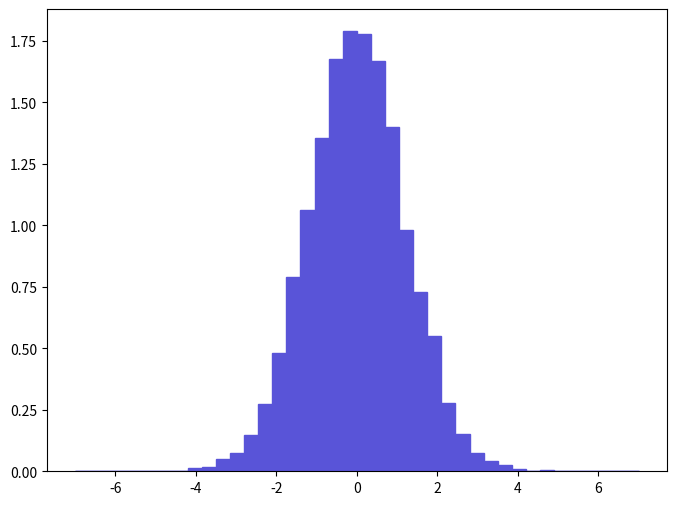

Write the Python code that produced this figure. (Note: this script raises an exception after producing the figure.)
def selection_12():

    # Library import
    import numpy
    import matplotlib
    import matplotlib.pyplot   as plt
    import matplotlib.gridspec as gridspec

    # Library version
    matplotlib_version = matplotlib.__version__
    numpy_version      = numpy.__version__

    # Histo binning
    xBinning = numpy.linspace(-7.0,7.0,41,endpoint=True)

    # Creating data sequence: middle of each bin
    xData = numpy.array([-6.825,-6.475,-6.125,-5.775,-5.425,-5.075,-4.725,-4.375,-4.025,-3.675,-3.325,-2.975,-2.625,-2.275,-1.925,-1.575,-1.225,-0.875,-0.525,-0.175,0.175,0.525,0.875,1.225,1.575,1.925,2.275,2.625,2.975,3.325,3.675,4.025,4.375,4.725,5.075,5.425,5.775,6.125,6.475,6.825])

    # Creating weights for histo: y13_ETA_0
    y13_ETA_0_weights = numpy.array([0.0,0.0,0.0,0.0,0.0,0.0,0.0015438751095,0.003087750219,0.0138948709855,0.018526501314,0.049404003504,0.0725621251465,0.146668110402,0.271722019272,0.480145134055,0.790464056064,1.06218607534,1.35552209614,1.67510411881,1.78935112691,1.78008812625,1.66892911837,1.40183809943,0.981904569642,0.730252951794,0.551163439092,0.2763536196,0.151299710731,0.0756498753655,0.0416846229565,0.024702001752,0.009263250657,0.003087750219,0.006175500438,0.003087750219,0.003087750219,0.0,0.0,0.0,0.0])

    # Creating a new Canvas
    fig   = plt.figure(figsize=(8,6),dpi=80)
    frame = gridspec.GridSpec(1,1)
    pad   = fig.add_subplot(frame[0])

    # Creating a new Stack
    pad.hist(x=xData, bins=xBinning, weights=y13_ETA_0_weights,\
             label="$unweighted\_events$", histtype="stepfilled", rwidth=1.0,\
             color="#5954d8", edgecolor="#5954d8", linewidth=1, linestyle="solid",\
             bottom=None, cumulative=False, normed=False, align="mid", orientation="vertical")


    # Axis
    plt.rc('text',usetex=False)
    plt.xlabel(r"$\eta$ $[ l-_{1} ]$ ",\
               fontsize=16,color="black")
    plt.ylabel(r"$\mathrm{Events}$ $(\mathcal{L}_{\mathrm{int}} = 10\ \mathrm{fb}^{-1})$ ",\
               fontsize=16,color="black")

    # Boundary of y-axis
    ymax=(y13_ETA_0_weights).max()*1.1
    #ymin=0 # linear scale
    ymin=min([x for x in (y13_ETA_0_weights) if x])/100. # log scale
    plt.gca().set_ylim(ymin,ymax)

    # Log/Linear scale for X-axis
    plt.gca().set_xscale("linear")
    #plt.gca().set_xscale("log",nonposx="clip")

    # Log/Linear scale for Y-axis
    #plt.gca().set_yscale("linear")
    plt.gca().set_yscale("log",nonposy="clip")

    # Saving the image
    plt.savefig('../../HTML/MadAnalysis5job_0/selection_12.png')
    plt.savefig('../../PDF/MadAnalysis5job_0/selection_12.png')
    plt.savefig('../../DVI/MadAnalysis5job_0/selection_12.eps')

# Running!
if __name__ == '__main__':
    selection_12()
